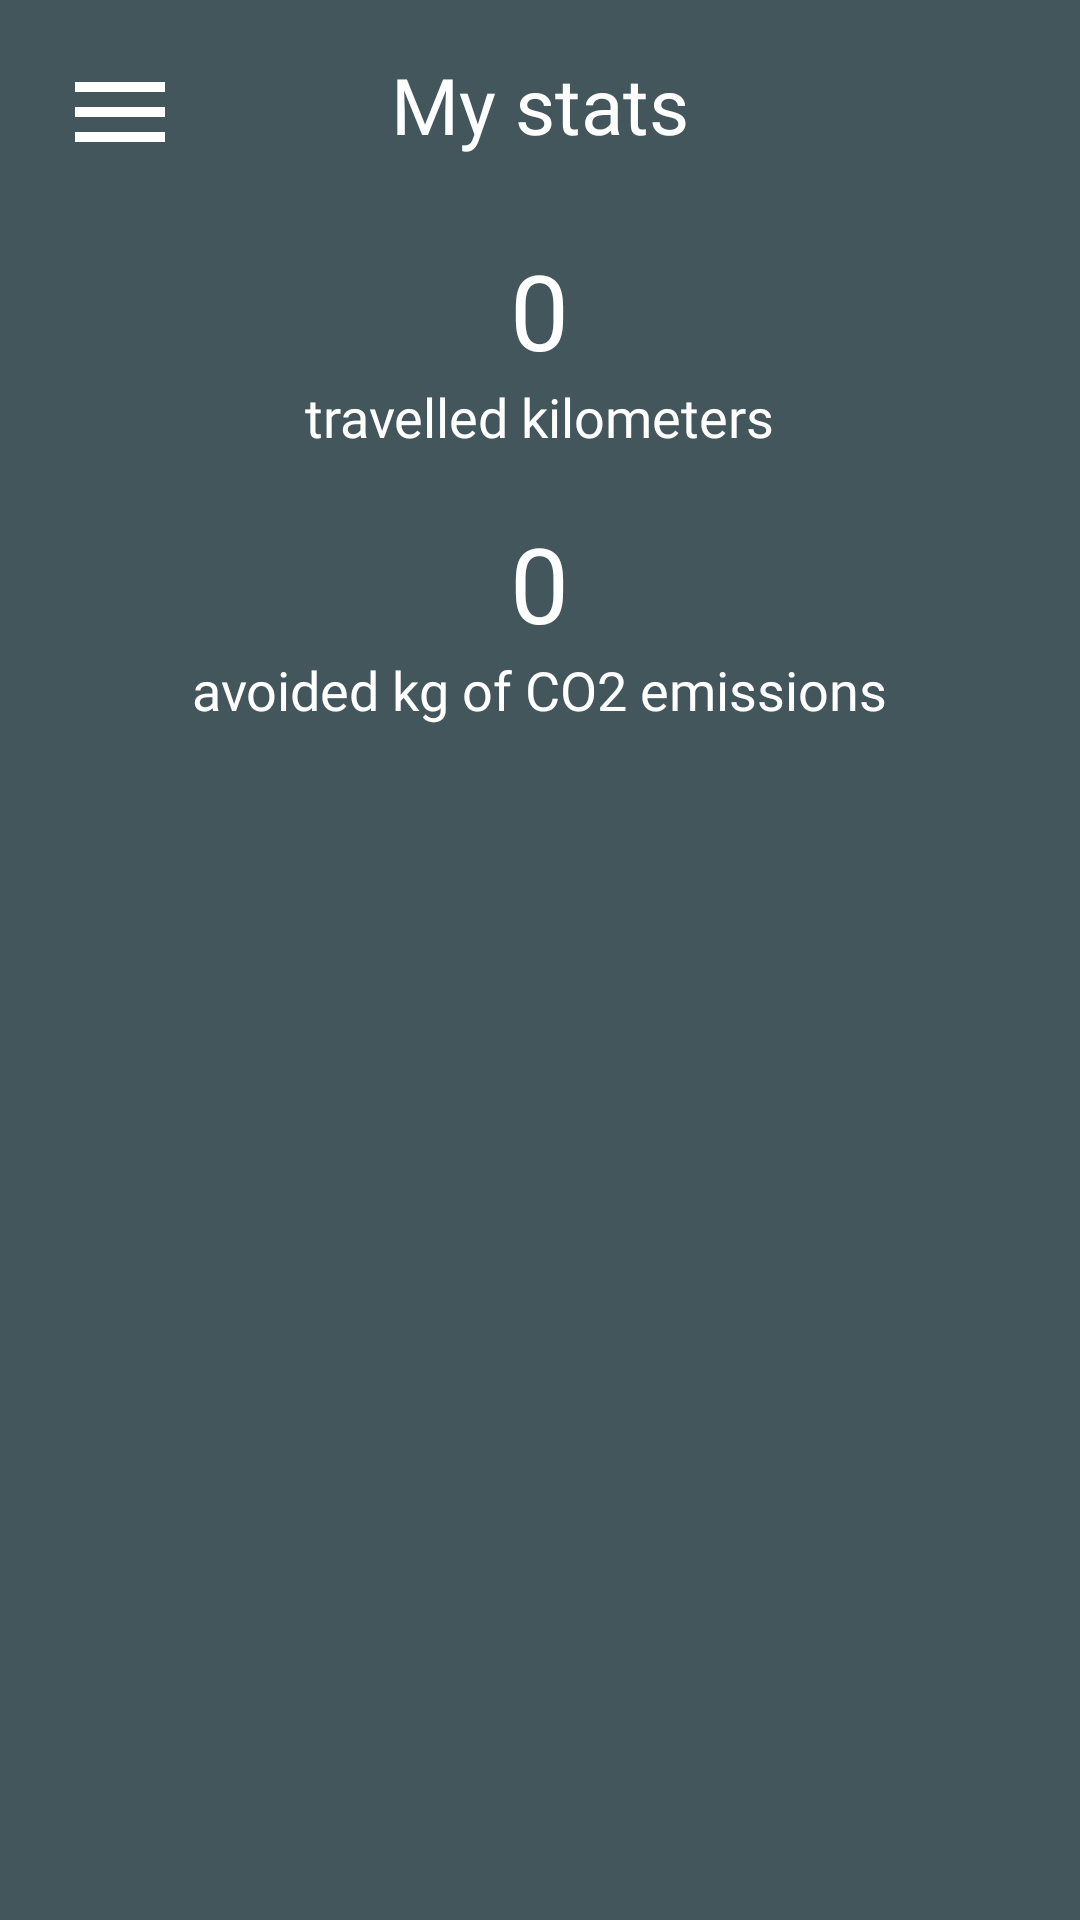

Reconstruct the res/layout file that produces this screen, plus the resources it refers to.
<!-- AndroidManifest.xml: application theme AppTheme -->
<!-- res/layout/fragment_stats.xml -->
<?xml version="1.0" encoding="utf-8"?>
<LinearLayout xmlns:android="http://schemas.android.com/apk/res/android"
    xmlns:tools="http://schemas.android.com/tools"
    android:layout_width="match_parent"
    android:layout_height="match_parent"
    android:background="@color/colorPrimaryLight"
    android:gravity="center_horizontal"
    android:orientation="vertical"
    tools:context=".fragment.StatsFragment">

    <RelativeLayout
        android:layout_width="match_parent"
        android:layout_height="60dp"
        android:gravity="center_vertical"
        android:paddingStart="10dp"
        android:paddingTop="15dp"
        android:paddingEnd="10dp">

        <ImageView
            android:id="@+id/img_stats_menu"
            android:layout_width="wrap_content"
            android:layout_height="wrap_content"
            android:layout_marginStart="10dp"
            android:layout_marginEnd="7dp"
            android:src="@drawable/ic_menu"
            android:tint="@color/white" />

        <TextView
            android:layout_width="wrap_content"
            android:layout_height="wrap_content"
            android:layout_centerHorizontal="true"
            android:fontFamily="@font/montserrat"
            android:text="@string/my_stats"
            android:textColor="@color/white"
            android:textSize="26sp" />

    </RelativeLayout>

    <TextView
        android:id="@+id/lbl_travelled_kilometers"
        android:layout_width="wrap_content"
        android:layout_height="wrap_content"
        android:layout_marginTop="20dp"
        android:fontFamily="@font/montserrat"
        android:text="@string/zero"
        android:textColor="@color/white"
        android:textSize="35sp" />

    <TextView
        android:layout_width="wrap_content"
        android:layout_height="wrap_content"
        android:fontFamily="@font/montserrat"
        android:text="@string/travelled_kilometers"
        android:textColor="@color/white"
        android:textSize="18sp" />

    <TextView
        android:id="@+id/lbl_saved_emissions"
        android:layout_width="wrap_content"
        android:layout_height="wrap_content"
        android:layout_marginTop="20dp"
        android:fontFamily="@font/montserrat"
        android:text="@string/zero"
        android:textColor="@color/white"
        android:textSize="35sp" />

    <TextView
        android:layout_width="wrap_content"
        android:layout_height="wrap_content"
        android:fontFamily="@font/montserrat"
        android:text="@string/avoided_emissions"
        android:textColor="@color/white"
        android:textSize="18sp" />

</LinearLayout>
<!-- resources referenced by this layout -->
<resources>
  <color name="colorPrimaryLight">#43565C</color>
  <color name="white">#FFFFFF</color>
  <!-- drawable ic_menu (drawable) -->
  <vector android:height="40dp" android:tint="@color/colorPrimary"
      android:viewportHeight="24.0" android:viewportWidth="24.0"
      android:width="40dp" xmlns:android="http://schemas.android.com/apk/res/android">
      <path android:fillColor="#FF000000" android:pathData="M3,18h18v-2L3,16v2zM3,13h18v-2L3,11v2zM3,6v2h18L21,6L3,6z"/>
  </vector>
  <string name="avoided_emissions">avoided kg of CO2 emissions</string>
  <string name="my_stats">My stats</string>
  <string name="travelled_kilometers">travelled kilometers</string>
  <string name="zero" translatable="false">0</string>
  <style name="AppTheme" parent="Theme.AppCompat.Light.NoActionBar">
          
          <item name="colorPrimary">@color/colorPrimary</item>
          <item name="colorPrimaryDark">@color/colorPrimaryDark</item>
          <item name="colorAccent">@color/colorAccent</item>
      </style>
  <color name="colorPrimary">#2C393F</color>
  <color name="colorPrimaryDark">#2C393F</color>
  <color name="colorAccent">#00C7C7</color>
</resources>
